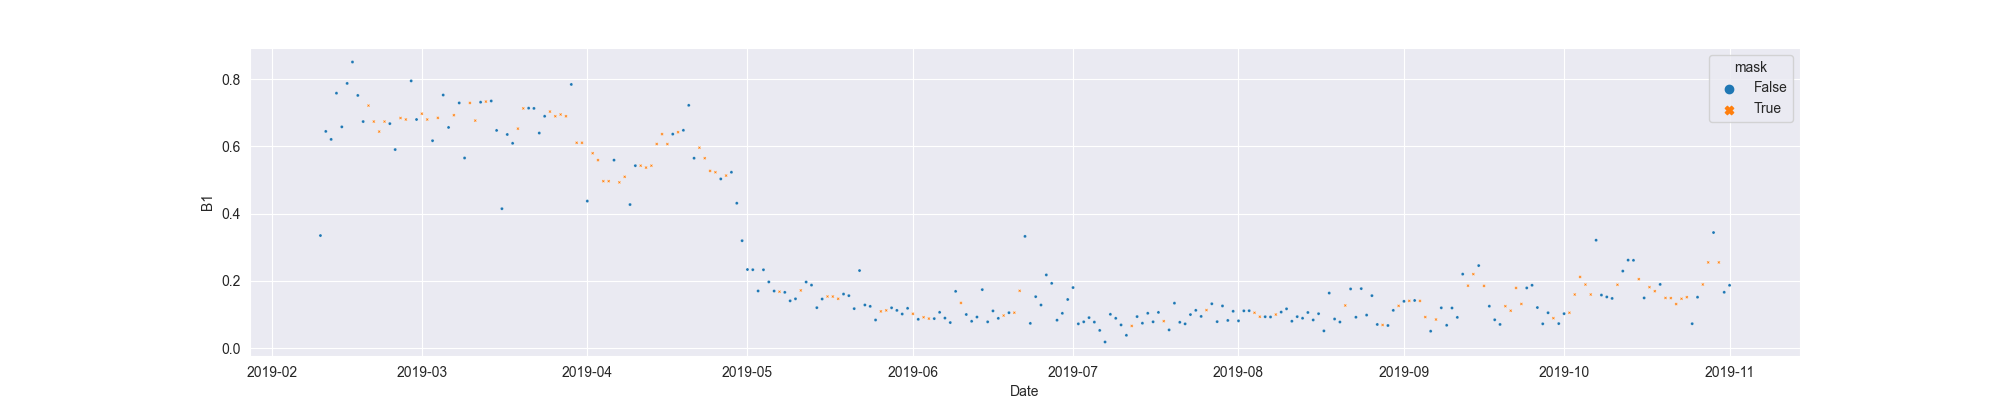

Source data for this figure (header and first rows):
system:time_start, B1, B1_interpolate
2019-02-10, 0.3346, 0.3346
2019-02-11, 0.6444, 0.6444
2019-02-12, 0.6207, 0.6207
2019-02-13, 0.7582, 0.7582
2019-02-14, 0.658, 0.658
2019-02-15, 0.7872, 0.7872
2019-02-16, 0.8509, 0.8509
2019-02-17, 0.7515, 0.7515
2019-02-18, 0.6737, 0.6737
2019-02-19, , 0.7212
2019-02-20, , 0.6737
2019-02-21, , 0.6439
2019-02-22, , 0.6737
2019-02-23, 0.6676, 0.6676
2019-02-24, 0.5904, 0.5904
2019-02-25, , 0.6842
2019-02-26, , 0.6799
2019-02-27, 0.7947, 0.7947
2019-02-28, 0.6799, 0.6799
2019-03-01, , 0.6971
2019-03-02, , 0.6799
2019-03-03, 0.6168, 0.6168
2019-03-04, , 0.6847
2019-03-05, 0.7527, 0.7527
2019-03-06, 0.6562, 0.6562
2019-03-07, , 0.6927
2019-03-08, 0.7291, 0.7291
2019-03-09, 0.5653, 0.5653
2019-03-10, , 0.7291
2019-03-11, , 0.6766
2019-03-12, 0.7314, 0.7314
2019-03-13, , 0.7332
2019-03-14, 0.735, 0.735
2019-03-15, 0.6474, 0.6474
2019-03-16, 0.4145, 0.4145
2019-03-17, 0.6353, 0.6353
2019-03-18, 0.6091, 0.6091
2019-03-19, , 0.6527
2019-03-20, , 0.7128
2019-03-21, 0.7136, 0.7136
2019-03-22, 0.7128, 0.7128
2019-03-23, 0.6396, 0.6396
2019-03-24, 0.6895, 0.6895
2019-03-25, , 0.7034
2019-03-26, , 0.6895
2019-03-27, , 0.6948
2019-03-28, , 0.6895
2019-03-29, 0.7842, 0.7842
2019-03-30, , 0.6106
2019-03-31, , 0.6106
2019-04-01, 0.4371, 0.4371
2019-04-02, , 0.5795
2019-04-03, , 0.559
2019-04-04, , 0.4963
2019-04-05, , 0.4963
2019-04-06, 0.559, 0.559
2019-04-07, , 0.4929
2019-04-08, , 0.5094
2019-04-09, 0.4268, 0.4268
2019-04-10, 0.5425, 0.5425
... 205 more rows
